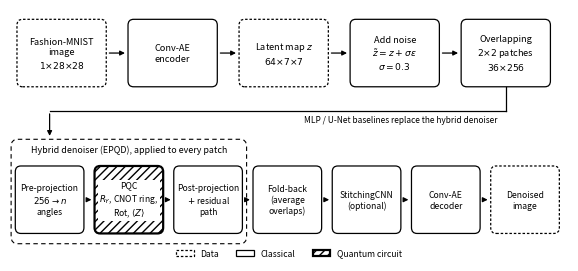

This chart was generated by the following Python code:
import matplotlib
matplotlib.use("Agg")
import matplotlib.pyplot as plt
from matplotlib.patches import FancyBboxPatch, FancyArrowPatch

fig, ax = plt.subplots(figsize=(7.2, 3.2))
ax.set_xlim(0, 100); ax.set_ylim(0, 42); ax.axis("off")

C = {"data": "white", "cls": "white", "q": "white", "edge": "black"}

def box(x, y, w, h, text, kind, fs=6.6, hatch=None):
    hatch = "////" if kind == "q" else None
    ls = (0, (2, 1.5)) if kind == "data" else "-"
    lw = 1.6 if kind == "q" else 0.9
    p = FancyBboxPatch((x, y), w, h, boxstyle="round,pad=0.25,rounding_size=1.0",
                       fc=C[kind], ec=C["edge"], lw=lw, ls=ls, hatch=hatch)
    ax.add_patch(p)
    ax.text(x + w / 2, y + h / 2, text, ha="center", va="center", fontsize=fs, linespacing=1.25,
            bbox=dict(fc="white", ec="none", pad=1.2) if kind == "q" else None)
    return (x, y, w, h)

def arrow(p, q, rad=0.0):
    a = FancyArrowPatch(p, q, arrowstyle="-|>", mutation_scale=7, lw=0.9, color=C["edge"],
                        connectionstyle=f"arc3,rad={rad}")
    ax.add_patch(a)

# Row 1
y1, h = 29, 11
w = 15.5; gap = 4.4; x = 1.5
r1 = []
labels1 = [("Fashion-MNIST\nimage\n$1{\\times}28{\\times}28$", "data"),
           ("Conv-AE\nencoder", "cls"),
           ("Latent map $z$\n$64{\\times}7{\\times}7$", "data"),
           ("Add noise\n$\\tilde z=z+\\sigma\\epsilon$\n$\\sigma=0.3$", "cls"),
           ("Overlapping\n$2{\\times}2$ patches\n$36{\\times}256$", "cls")]
for i, (t, k) in enumerate(labels1):
    r1.append(box(x + i * (w + gap), y1, w, h, t, k))
for i in range(4):
    a, b = r1[i], r1[i + 1]
    arrow((a[0] + a[2] + 0.3, y1 + h / 2), (b[0] - 0.3, y1 + h / 2))

# Row 2
y2 = 4; w2 = 11.8; gap2 = 2.4; x2 = 1.2
labels2 = [("Pre-projection\n$256\\rightarrow n$\nangles", "cls"),
           ("PQC\n$R_Y$, CNOT ring,\nRot, $\\langle Z\\rangle$", "q"),
           ("Post-projection\n$+$ residual\npath", "cls"),
           ("Fold-back\n(average\noverlaps)", "cls"),
           ("StitchingCNN\n(optional)", "cls"),
           ("Conv-AE\ndecoder", "cls"),
           ("Denoised\nimage", "data")]
r2 = []
for i, (t, k) in enumerate(labels2):
    r2.append(box(x2 + i * (w2 + gap2), y2, w2, h, t, k, fs=6.2))
for i in range(6):
    a, b = r2[i], r2[i + 1]
    arrow((a[0] + a[2] + 0.3, y2 + h / 2), (b[0] - 0.3, y2 + h / 2))

# group frame around EPQD denoiser
gx0 = r2[0][0] - 0.8; gx1 = r2[2][0] + r2[2][2] + 0.8
frame = FancyBboxPatch((gx0, y2 - 1.8), gx1 - gx0, h + 6.4, boxstyle="round,pad=0.2,rounding_size=1.2",
                       fc="none", ec=C["edge"], lw=0.8, ls=(0, (4, 3)))
ax.add_patch(frame)
ax.text((gx0 + gx1) / 2, y2 + h + 3.0, "Hybrid denoiser (EPQD), applied to every patch", ha="center",
        va="center", fontsize=6.4, style="italic")

# connector row1 -> row2 (elbow)
cx = last_x = r1[-1][0] + r1[-1][2] / 2
tx = r2[0][0] + r2[0][2] / 2
frame_top = y2 - 1.8 + h + 6.4
ax.plot([cx, cx], [y1 - 0.3, 24.6], color=C["edge"], lw=0.9)
ax.plot([cx, tx], [24.6, 24.6], color=C["edge"], lw=0.9)
arrow((tx, 24.6), (tx, frame_top + 0.3))
ax.text(cx - 1.5, 23.2, "MLP / U-Net baselines replace the hybrid denoiser", ha="right", va="center", fontsize=6.0, style="italic")

# legend
from matplotlib.patches import Patch
ax.legend(handles=[Patch(fc="white", ec="black", ls=(0, (2, 1.5)), lw=0.9, label="Data"),
                   Patch(fc="white", ec="black", lw=0.9, label="Classical"),
                   Patch(fc="white", ec="black", lw=1.6, hatch="////", label="Quantum circuit")],
          loc="lower center", bbox_to_anchor=(0.5, -0.04), ncol=3, fontsize=6.2, frameon=False)
fig.savefig("phqd_architecture_bw.png", dpi=300, bbox_inches="tight", facecolor="white")
